Dataset: holo2bright (GitHub, DeepTrackAI/holo2bright_dataset). Classes: brightfield microscopy, holography microscopy.

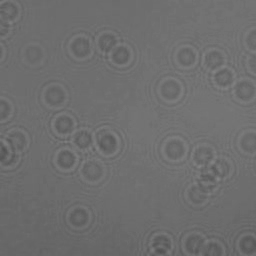
Label: holography microscopy

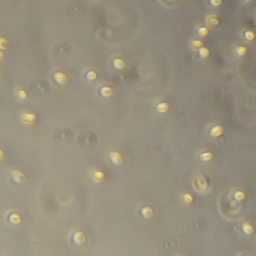
Label: brightfield microscopy

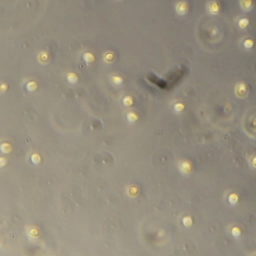
Label: brightfield microscopy

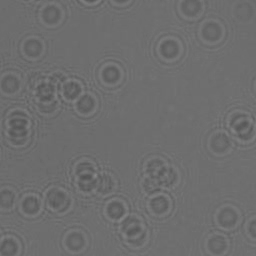
Label: holography microscopy

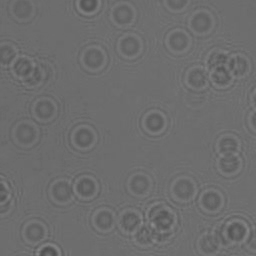
Label: holography microscopy

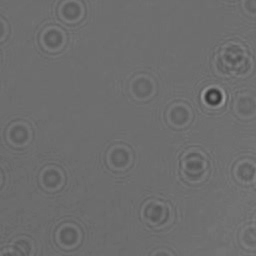
Label: holography microscopy
